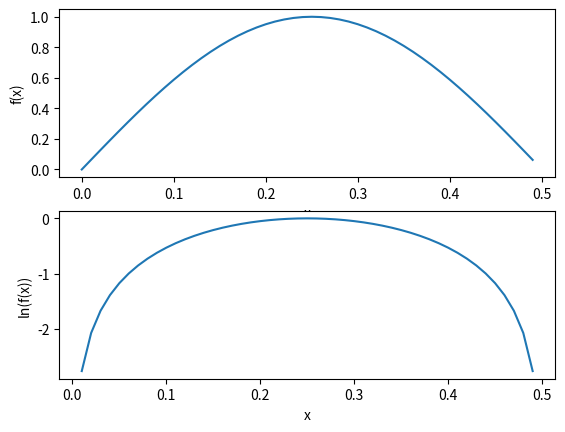

Python code for this plot:
from numpy import *
import matplotlib.pyplot as plt

t = arange(0.0, 0.5, 0.01)
s = sin(2*pi*t)
logS = log(s)

fig = plt.figure()
ax = fig.add_subplot(211)
ax.plot(t,s)
ax.set_ylabel('f(x)')
ax.set_xlabel('x')

ax = fig.add_subplot(212)
ax.plot(t,logS)
ax.set_ylabel('ln(f(x))')
ax.set_xlabel('x')
plt.show()